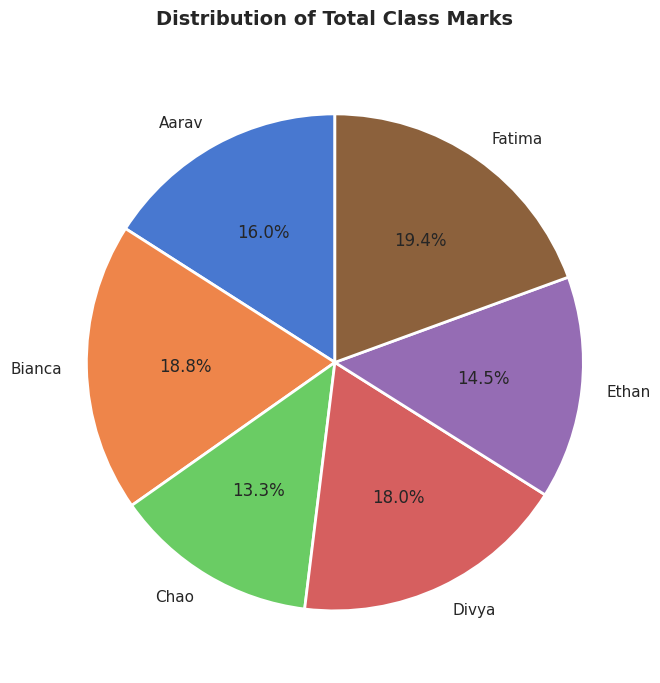

Source code (Python):
import seaborn as sns
import matplotlib.pyplot as plt

sns.set_theme(style="whitegrid")

students = ["Aarav", "Bianca", "Chao", "Divya", "Ethan", "Fatima"]
marks = [78, 92, 65, 88, 71, 95]

colors = sns.color_palette("muted", n_colors=len(students))

plt.figure(figsize=(7, 7))

plt.pie(
    marks,
    labels=students,
    colors=colors,
    autopct="%1.1f%%",
    startangle=90,
    wedgeprops={"edgecolor": "white", "linewidth": 2},
)

plt.title("Distribution of Total Class Marks", fontsize=14, fontweight="bold", pad=20)

plt.tight_layout()
plt.show()
